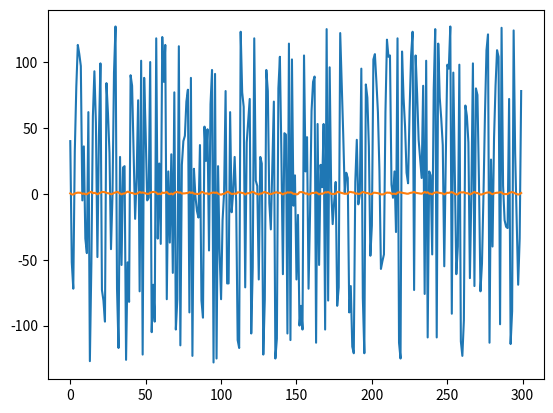

This chart was generated by the following Python code:
import numpy as np
import matplotlib.pyplot as plt

num_samples = 300
t = np.arange(num_samples)

freq = np.random.uniform(0.02, 0.25)
phase = np.random.uniform(0, 2*np.pi)
amplitude = np.random.uniform(0.5, 1.0)

raw_signal = amplitude * np.sin(2 * np.pi * freq * t + phase)
noisy_signal = raw_signal + 1 * np.random.rand(len(t))

# transform into int8 samples
signal_int8 = np.round(noisy_signal * 127).astype(np.int8)


plt.plot(signal_int8)
plt.plot(noisy_signal)
plt.show()

with open('input.dat', 'w') as file:
    for number in signal_int8:
        file.write(f"{np.uint8(number):02x}\n")
